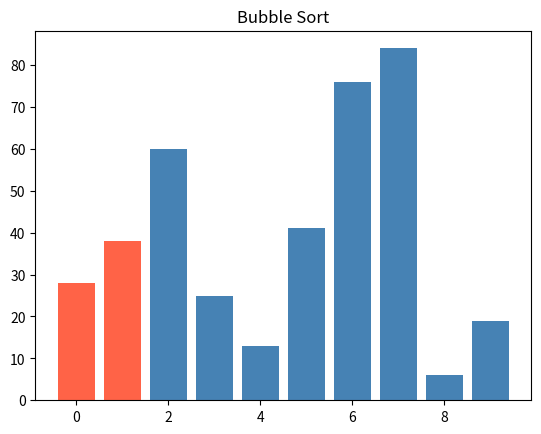
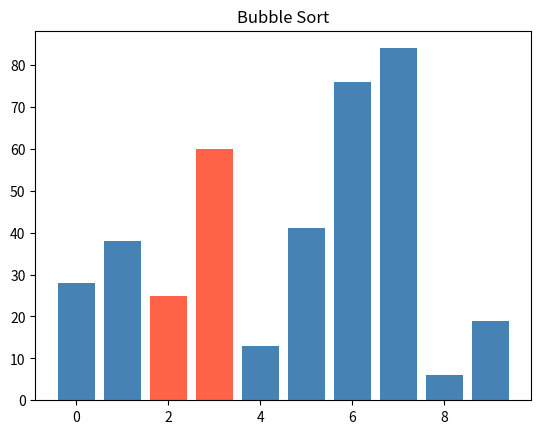
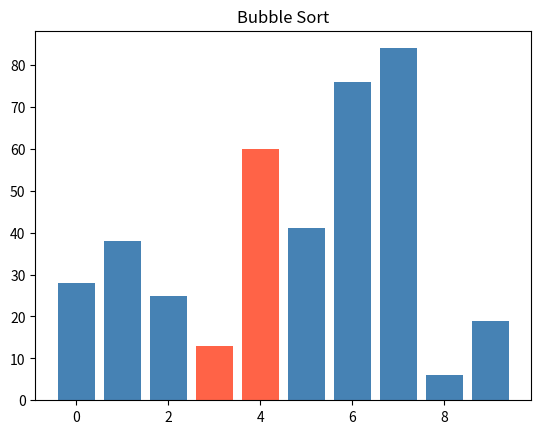
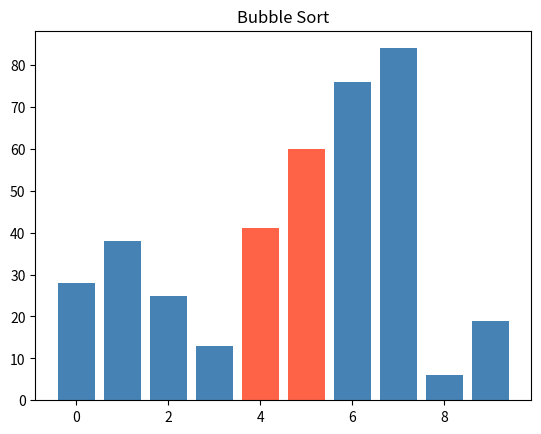
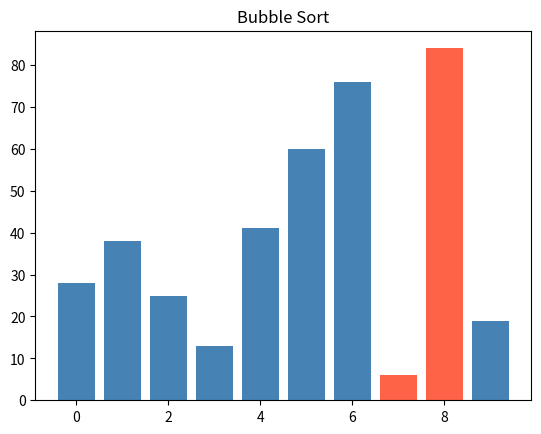
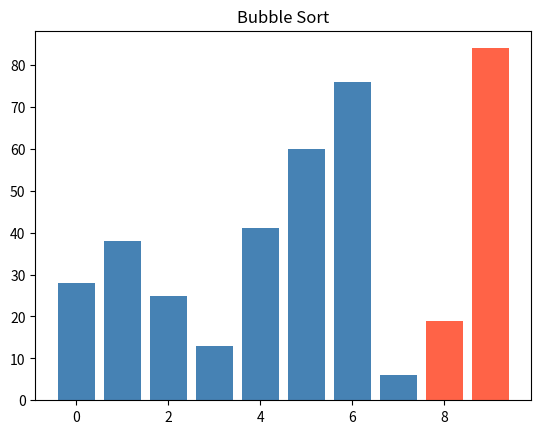
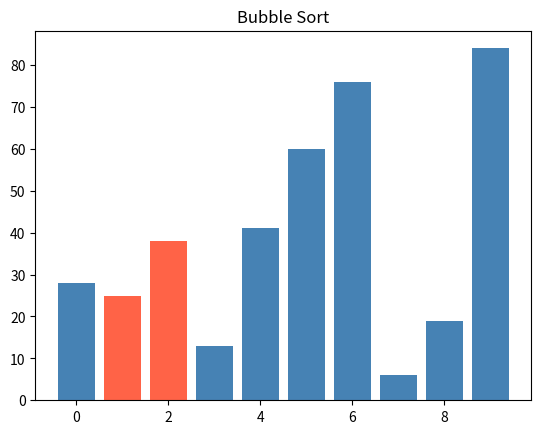
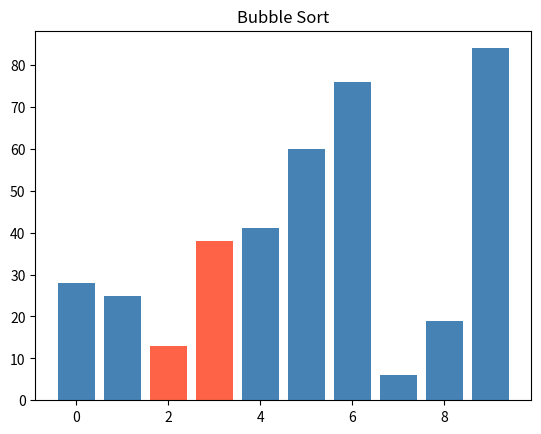
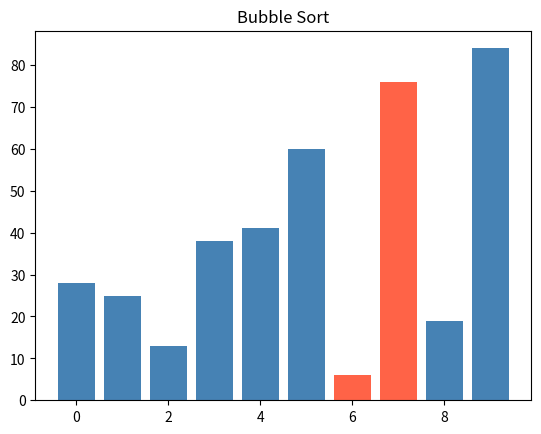
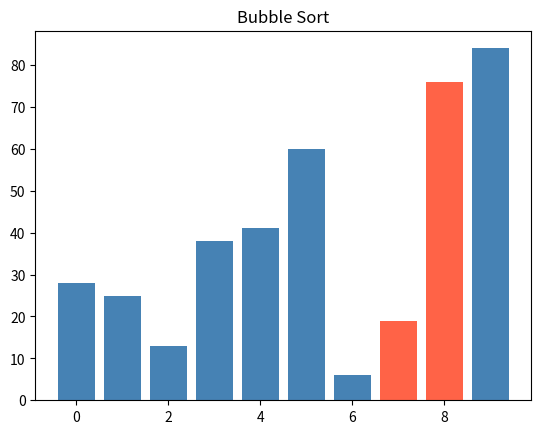
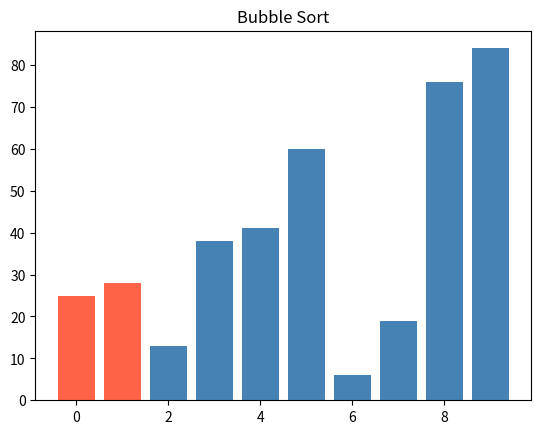
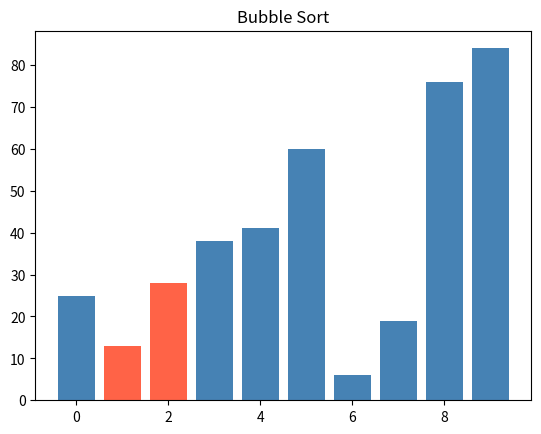
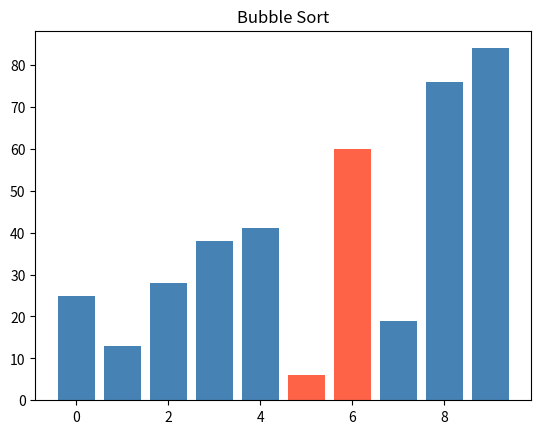
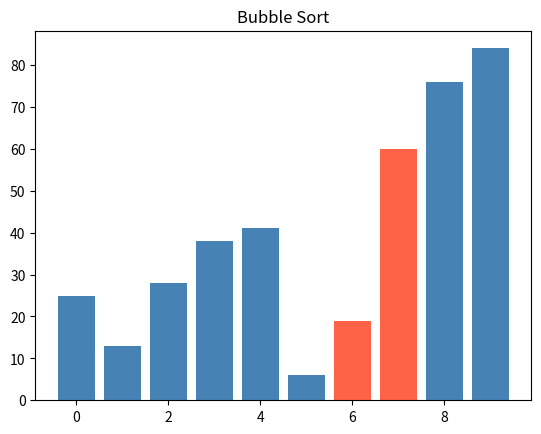
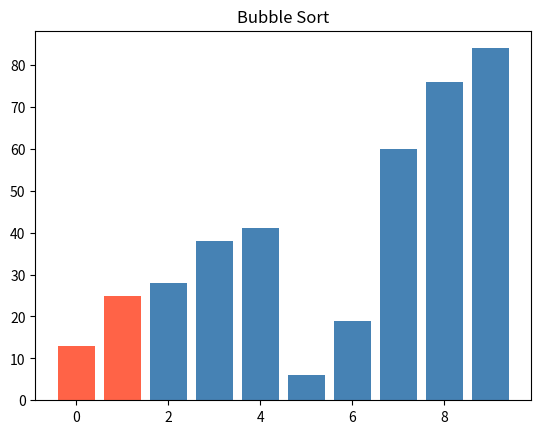
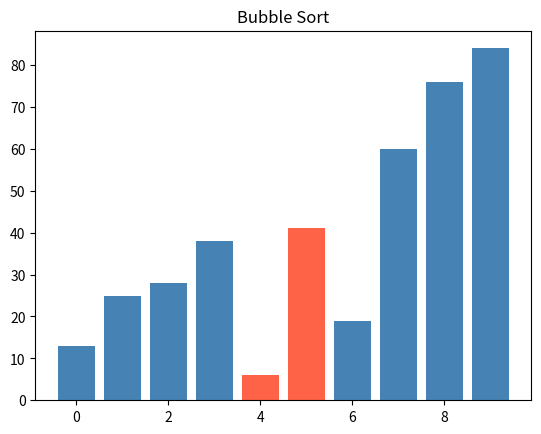

These figures' Python source, in order:
import random
import matplotlib.pyplot as plt

def random_numbers(count, low=0, high=100):
    return [random.randint(low, high) for _ in range(count)]

def selection_sort(numbers):
    copy_random_num = numbers.copy()
    n = len(copy_random_num)
    for num in range(n):
        lowest = num
        for idx in range(num+1, n):
            if copy_random_num[idx] < copy_random_num[lowest]:
                lowest = idx
        copy_random_num[num], copy_random_num[lowest] = copy_random_num[lowest], copy_random_num[num]

    return copy_random_num


def bubble_sort(numbers):
    numbers_copy = numbers.copy()
    n = len(numbers_copy)
    plt.ion()
    plt.show()
    for num in range(n-1):
        for idx in range(n-1-num):
            if numbers_copy[idx] > numbers_copy[idx+1]:
                numbers_copy[idx], numbers_copy[idx + 1] = numbers_copy[idx + 1], numbers_copy[idx]
                index_highlight1 = idx
                index_highlight2 = idx + 1
                colors = ["steelblue"] * len(numbers_copy)
                colors[index_highlight1] = "tomato"
                colors[index_highlight2] = "tomato"
                plt.clf()
                plt.bar(range(len(numbers_copy)), numbers_copy, color=colors)
                plt.title("Bubble Sort")
                plt.pause(0.2)

    plt.ioff()
    plt.show()
    return numbers_copy


def main():
    sequence = random_numbers(10, 0, 100)
    sorted1 = selection_sort(sequence)
    sorted2 = bubble_sort(sequence)
    print(sorted1)
    print(sorted2)



if __name__ == "__main__":
    main()
